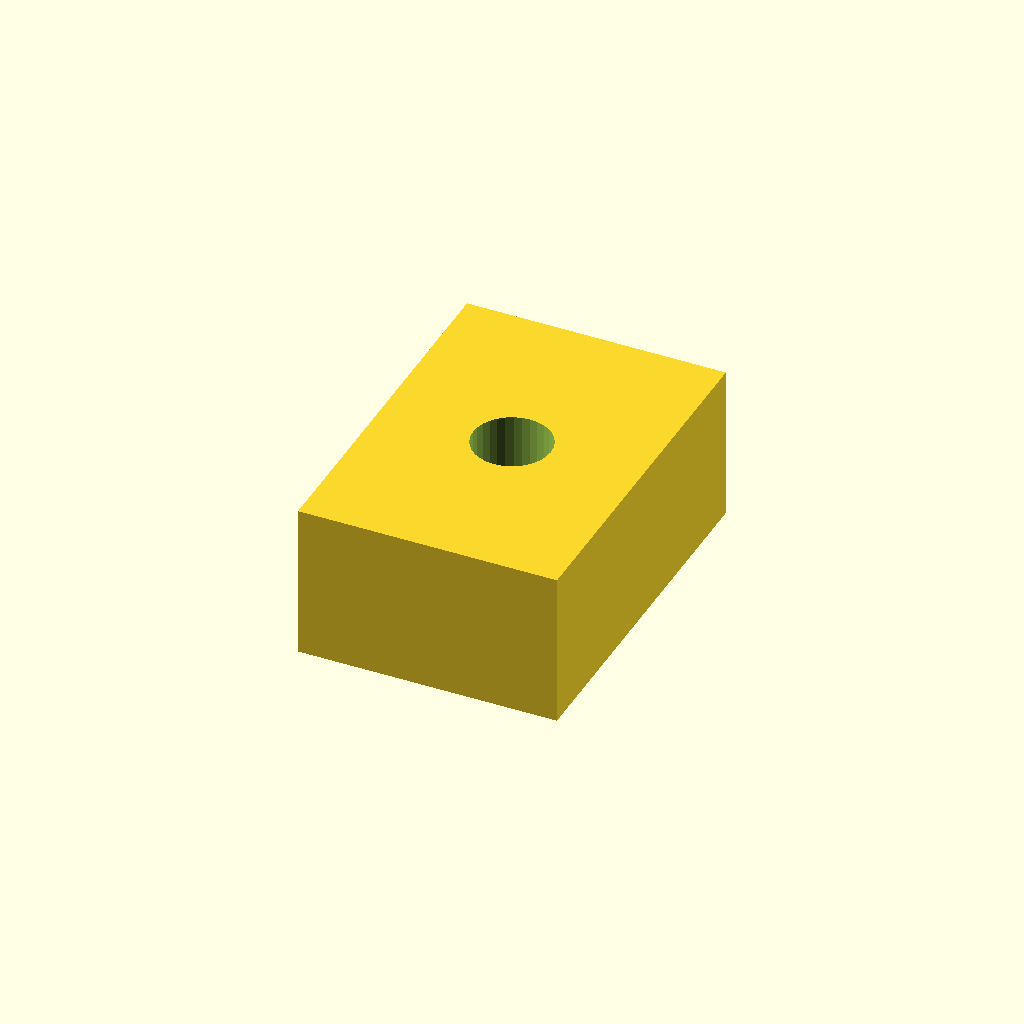
Cell 1: the model at its default parameters.
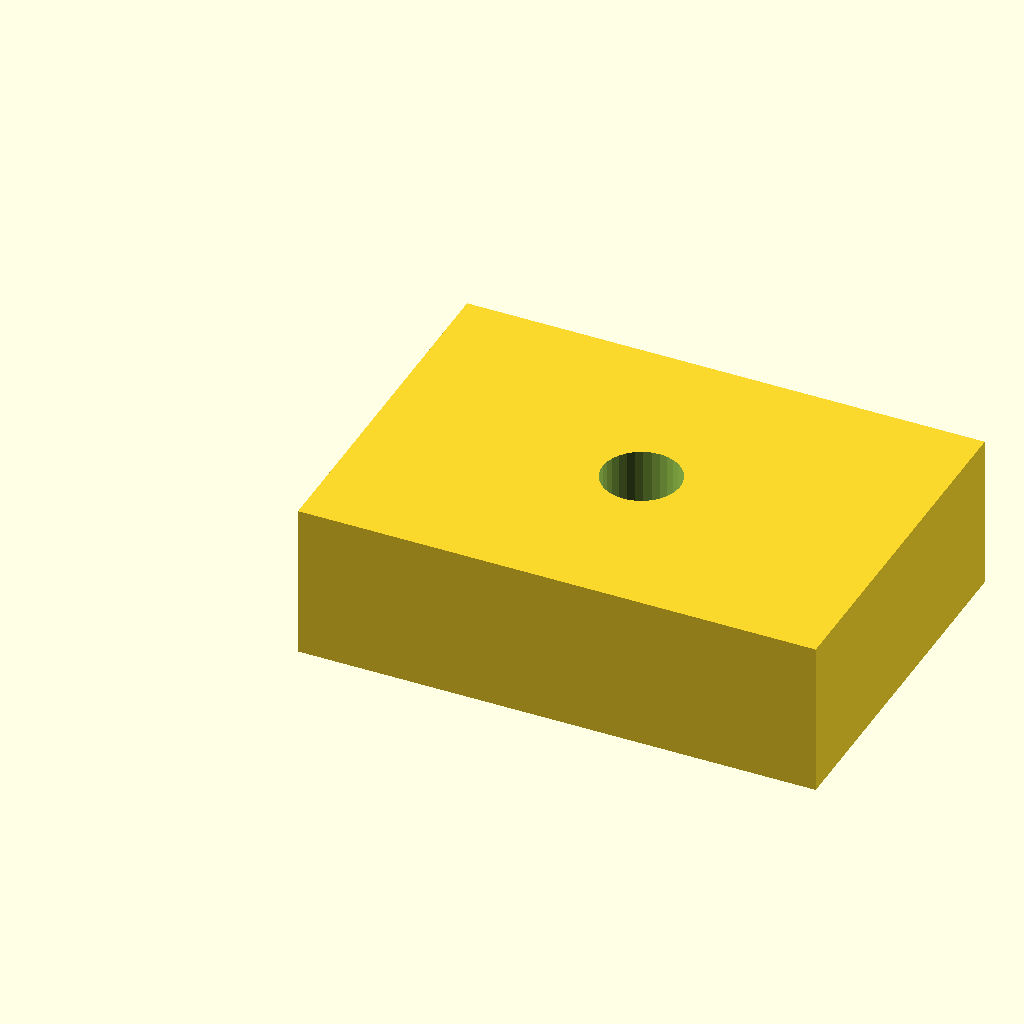
Cell 2: pad_l = 20 (everything else at default).
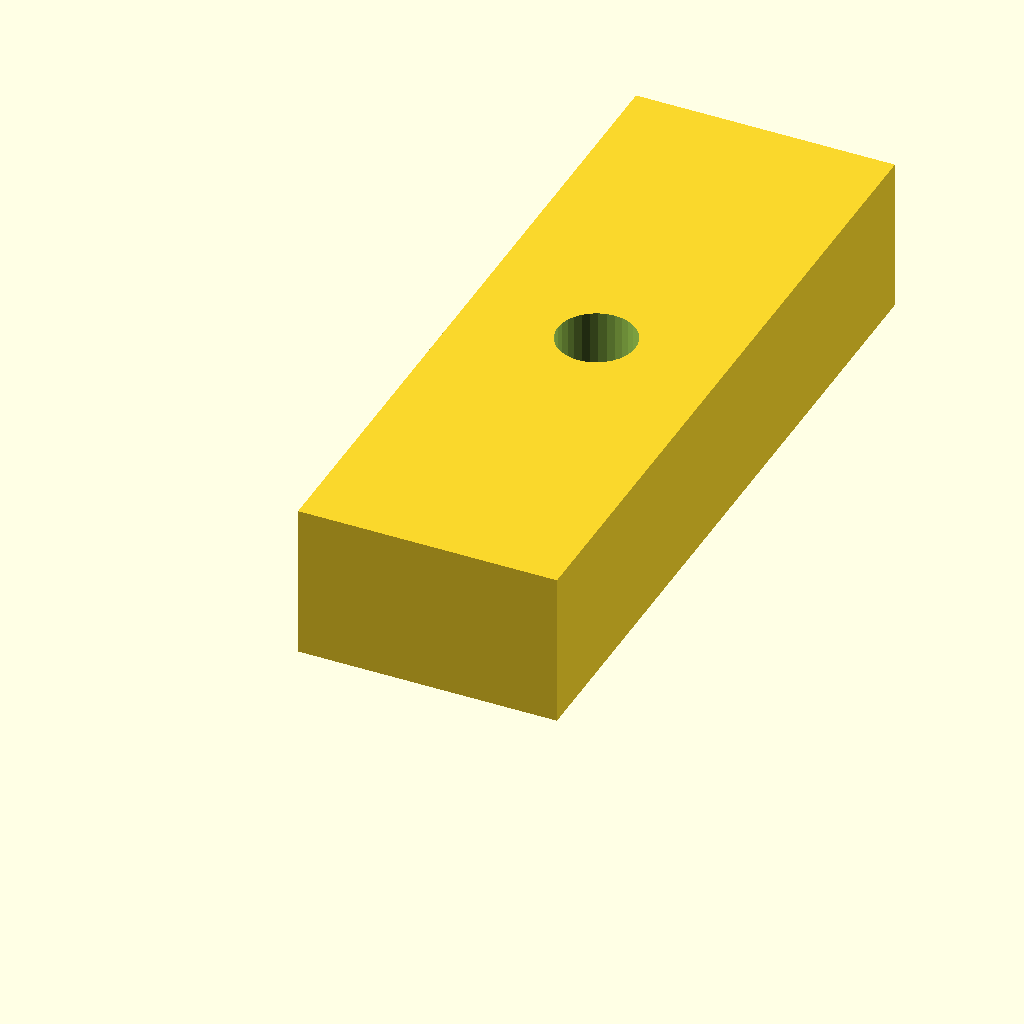
Cell 3: the same model with pad_w = 28.
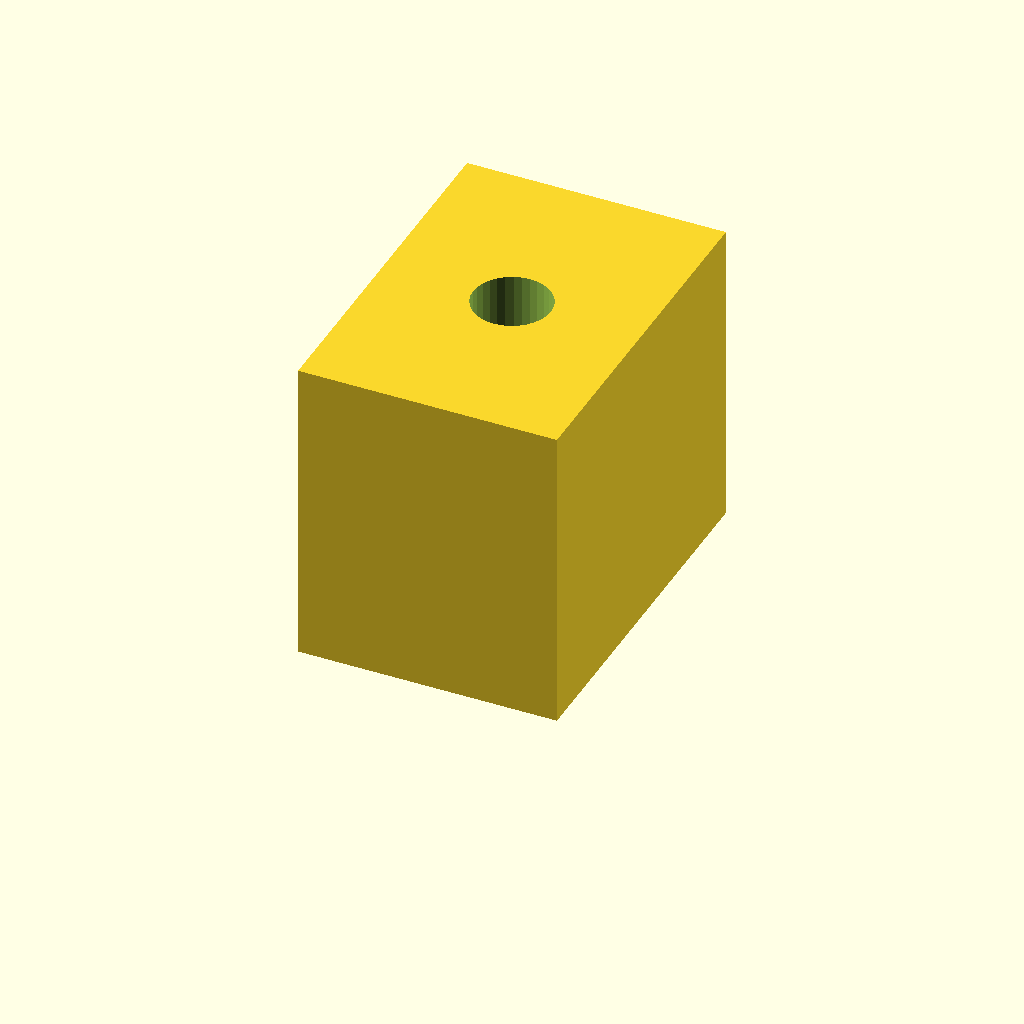
Cell 4: the same model with pad_t = 12.
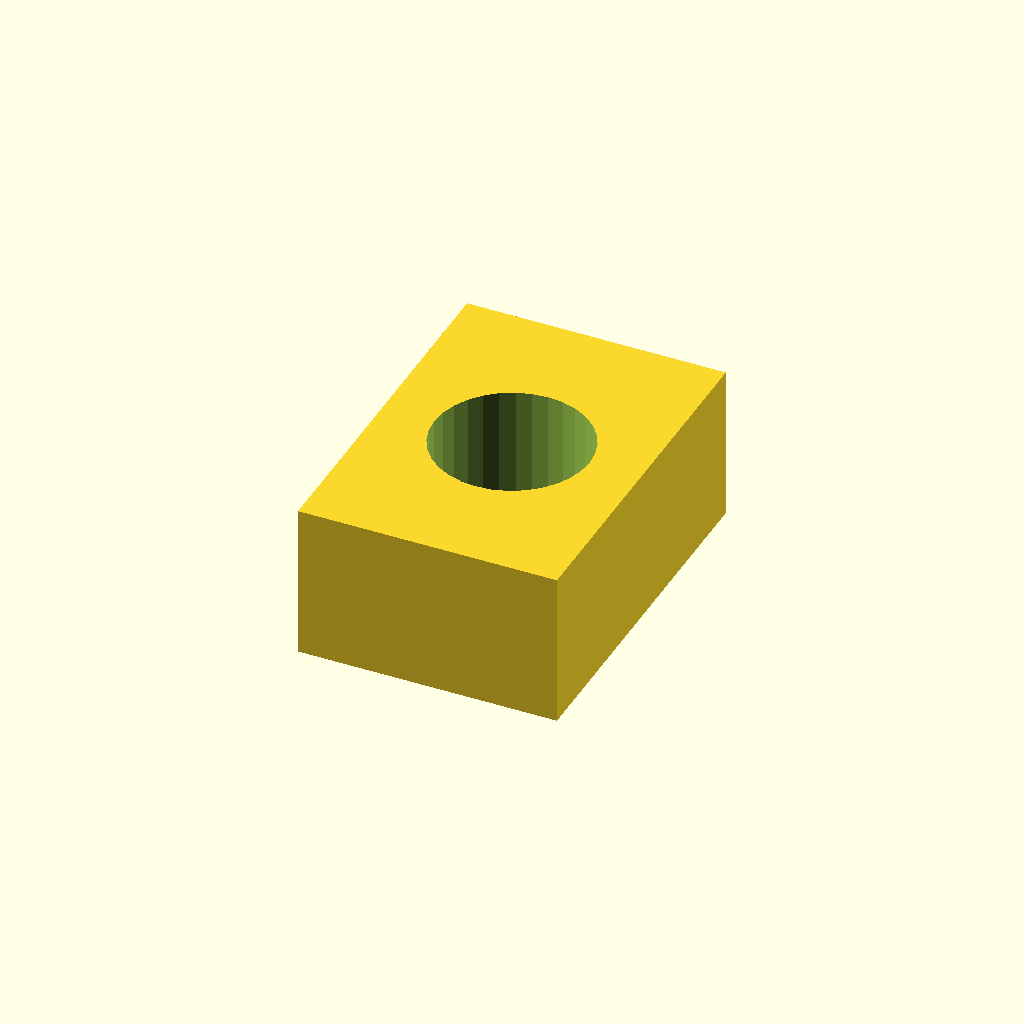
Cell 5 — hole_d set to 6, the other parameters unchanged.
All cells are drawn from one camera (rotation 55°, 0°, 25°, orthographic, colour scheme Cornfield), so only the parameter changes between them.
The OpenSCAD source (optional_data/data/scale1/microfeatures/part_0100.scad):
$fn = 32;

// ----------------------------------------------------------------------
// Micro pad: drilled pad, 5-20 mm class
// ----------------------------------------------------------------------

// --- parameters (mm) ---
pad_l = 10;               // pad length, X
pad_w = 14;               // pad width, Y
pad_t = 6;                // pad thickness, Z
hole_d = 3;               // through hole diameter

difference() {
  cube([pad_l, pad_w, pad_t]);
  translate([pad_l / 2, pad_w / 2, -1])
    cylinder(h = pad_t + 2, d = hole_d);
}
Parameter table extracted from the source (name, type, default, range or options):
pad_l: number, default 10
pad_w: number, default 14
pad_t: number, default 6
hole_d: number, default 3
